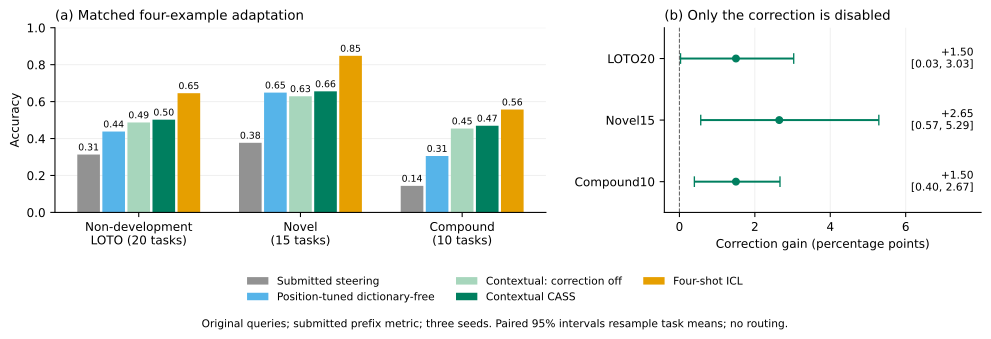

The data file committed next to this chart (first rows):
suite, method, accuracy
nondevelopment_loto, original, 0.3135
novel, original, 0.377
compound, original, 0.1438
nondevelopment_loto, dictionary_free_position, 0.4379
novel, dictionary_free_position, 0.6487
compound, dictionary_free_position, 0.3055
nondevelopment_loto, combined_no_correction, 0.4872
novel, combined_no_correction, 0.629
compound, combined_no_correction, 0.4544
nondevelopment_loto, combined, 0.5022
novel, combined, 0.6555
compound, combined, 0.4694
nondevelopment_loto, icl4, 0.6456
novel, icl4, 0.848
compound, icl4, 0.557
